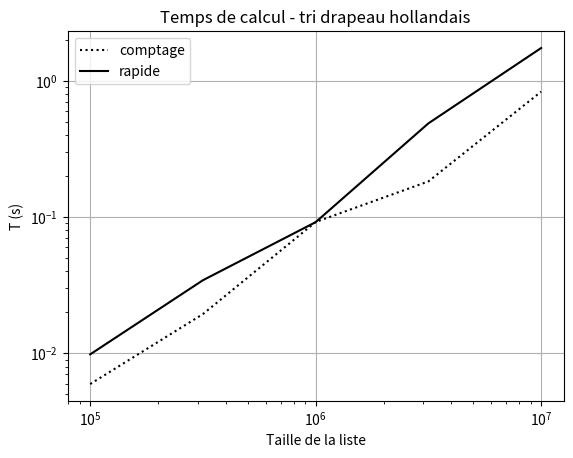
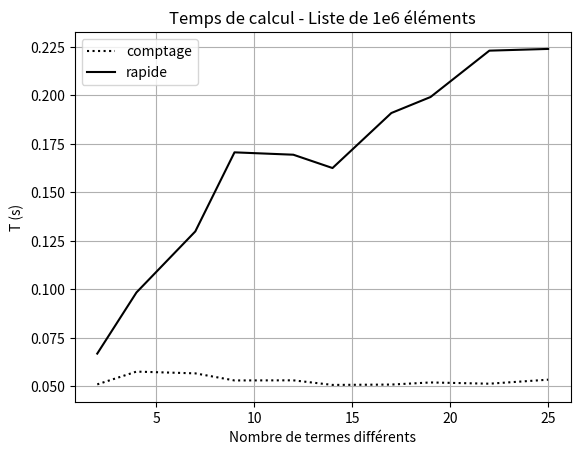

Reproduce these figures in Python, in order.
"""
    Cours : Algorithme de tri
    Exercice : Problème du drapeau hollandais
"""
import random as rd
import time as t
import numpy as np
import matplotlib.pyplot as plt


def genere_liste(N, n):
    """ Q1 : Définir une fonction genere_liste(N, n) qui génère une liste L de N nombres qui peuvent prendre n valeurs
    distinctes (de 0 à n-1)."""
    L = []
    for _ in range(0, N):  # on utilise "_" lorsqu'on n'a pas besoin d'indice de boucle
        L.append(rd.randint(0, n - 1))
    return L


def tri_drapeau_hollandais(L):
    """ Q2 : Implémenter une fonction tri_drapeau_hollandais(L) qui renvoie la liste L triée par l'algorithme précédent.
    Vérifier son bon fonctionnement sur une petite liste."""
    # tri comptage
    maxL = max(L)  # on part du principe qu'on ne connait pas le nombre de valeurs possibles
    table_comptage = [0 for _ in range(maxL + 1)]
    for x in L:  # on parcourt la liste
        table_comptage[x] += 1  # incrémentation de la valeur correspondante
    L_tri = []
    for i in range(maxL + 1):  # génération de la liste triée
        for _ in range(table_comptage[i]):
            L_tri.append(i)  # on met autant de i qu'on a comptés dans la table de comptage
    return L_tri


def tri_drapeau_hollandais2(L):
    """ Q3 :  Ecrire une fonction tri_drapeau_hollandais2(L), basée sur le tri rapide. On veillera à ce que son
    implémentation soit stable."""
    # Tri rapide
    if len(L) <= 1:
        return L
    else:
        p = choix_pivot(L)
        Tg, valp, Td = partitionner(L, p)  # + concatène les listes
        return tri_drapeau_hollandais2(Tg) + valp + tri_drapeau_hollandais2(Td)


def choix_pivot(L):
    return rd.randint(1, len(L) - 1)


def partitionner(L, p):
    Lp = L[p]  # valeur du pivot
    valp, Tg, Td = [], [], []
    for i in range(0, len(L)):
        if L[i] < Lp:  # remplissage du sous-tableau à gauche du pivot
            Tg.append(L[i])
        elif L[i] == Lp:  # remplissage du  sous-tableau des valeurs égales au pivot
            valp.append(Lp)
        else:  # remplissage du  sous-tableau à droite du pivot
            Td.append(L[i])
    return Tg, valp, Td


def compare():
    """ Q5 : Tracer les temps de calcul de ces deux algorithmes pour différentes tailles de listes à trier à l'aide du
    module time."""
    # Tracé du temps de tri en fonction de la taille de la liste
    N = np.logspace(5, 7, 5).astype(int)
    t_comptage = []
    t_rapide = []

    for n in N:
        L = genere_liste(n, 3)
        t1 = t.time()
        tri_drapeau_hollandais(L)
        t_comptage.append(t.time() - t1)
        t1 = t.time()
        tri_drapeau_hollandais2(L)
        t_rapide.append(t.time() - t1)

    plt.figure()
    plt.loglog(N, t_comptage, ':k', N, t_rapide, '-k')
    plt.title('Temps de calcul - tri drapeau hollandais')
    plt.xlabel('Taille de la liste')
    plt.ylabel('T (s)')
    plt.legend(["comptage", "rapide"])
    plt.grid()
    plt.show()


def compare_nlist():
    N = 1000000
    nlist = np.linspace(2, 25, 10).astype(int)
    t_comptage = []
    t_rapide = []

    for n in nlist:
        L = genere_liste(N, n)
        t1 = t.time()
        tri_drapeau_hollandais(L)
        t_comptage.append(t.time() - t1)
        t1 = t.time()
        tri_drapeau_hollandais2(L)
        t_rapide.append(t.time() - t1)
        print(n)

    plt.figure()
    plt.plot(nlist, t_comptage, ':k', nlist, t_rapide, '-k')
    plt.title('Temps de calcul - Liste de 1e6 éléments')
    plt.xlabel('Nombre de termes différents')
    plt.ylabel('T (s)')
    plt.legend(["comptage", "rapide"])
    plt.grid()
    plt.show()


if __name__ == '__main__':
    print(tri_drapeau_hollandais([0, 4, 3, 2, 5, 4, 6]))
    print(tri_drapeau_hollandais2([0, 4, 3, 2, 5, 4, 6]))
    compare()
    compare_nlist()